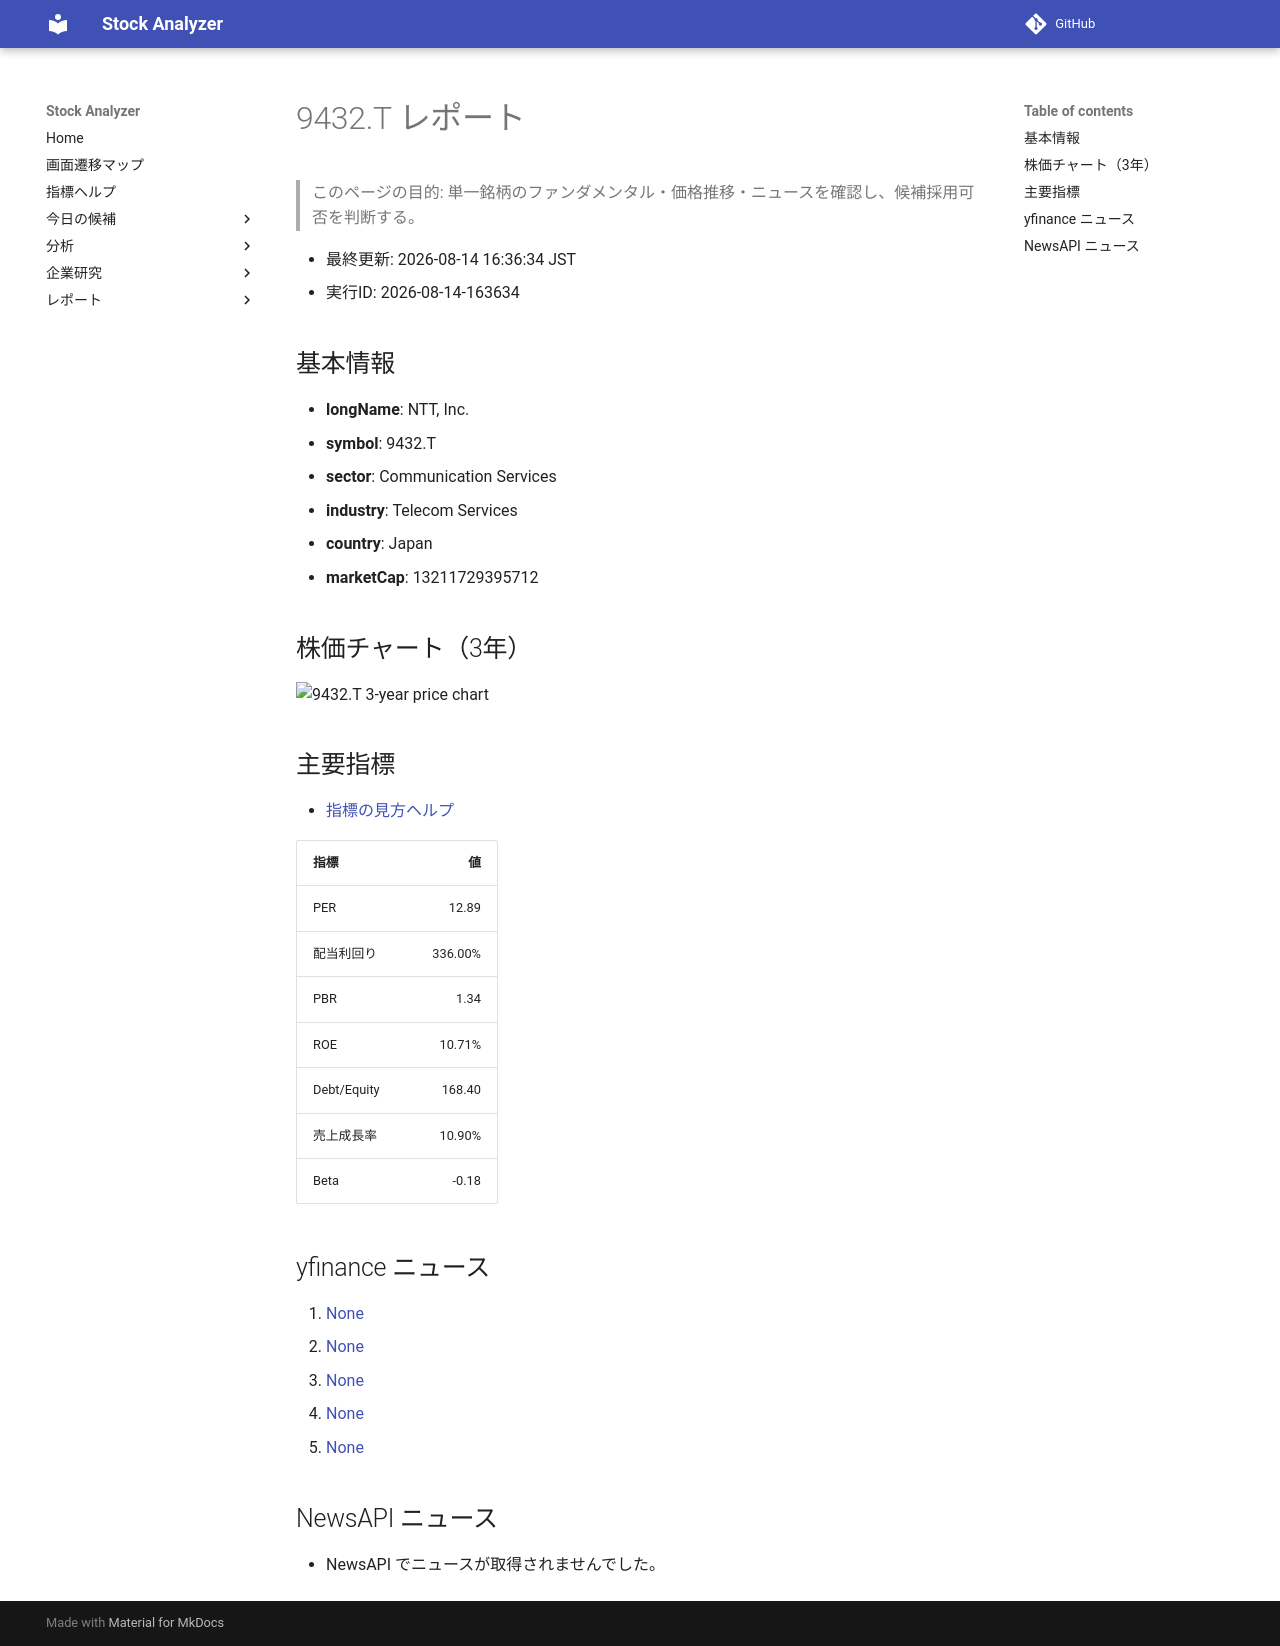

repository: Yumi-note/Making-APP · page: reports/2026-08-14/163634/9432_T/index.html · generator: mkdocs

# 9432.T レポート

> このページの目的: 単一銘柄のファンダメンタル・価格推移・ニュースを確認し、候補採用可否を判断する。

- 最終更新: 2026-08-14 16:36:34 JST
- 実行ID: 2026-08-14-163634

## 基本情報

- **longName**: NTT, Inc.
- **symbol**: 9432.T
- **sector**: Communication Services
- **industry**: Telecom Services
- **country**: Japan
- **marketCap**: 13211729395712

## 株価チャート（3年）

![9432.T 3-year price chart](9432_T_3y.png)

## 主要指標

- [指標の見方ヘルプ](../../../../indicators.md)

| 指標 | 値 |
|---|---:|
| PER | 12.89 |
| 配当利回り | 336.00% |
| PBR | 1.34 |
| ROE | 10.71% |
| Debt/Equity | 168.40 |
| 売上成長率 | 10.90% |
| Beta | -0.18 |

## yfinance ニュース

1. [None](None)
2. [None](None)
3. [None](None)
4. [None](None)
5. [None](None)

## NewsAPI ニュース

- NewsAPI でニュースが取得されませんでした。
